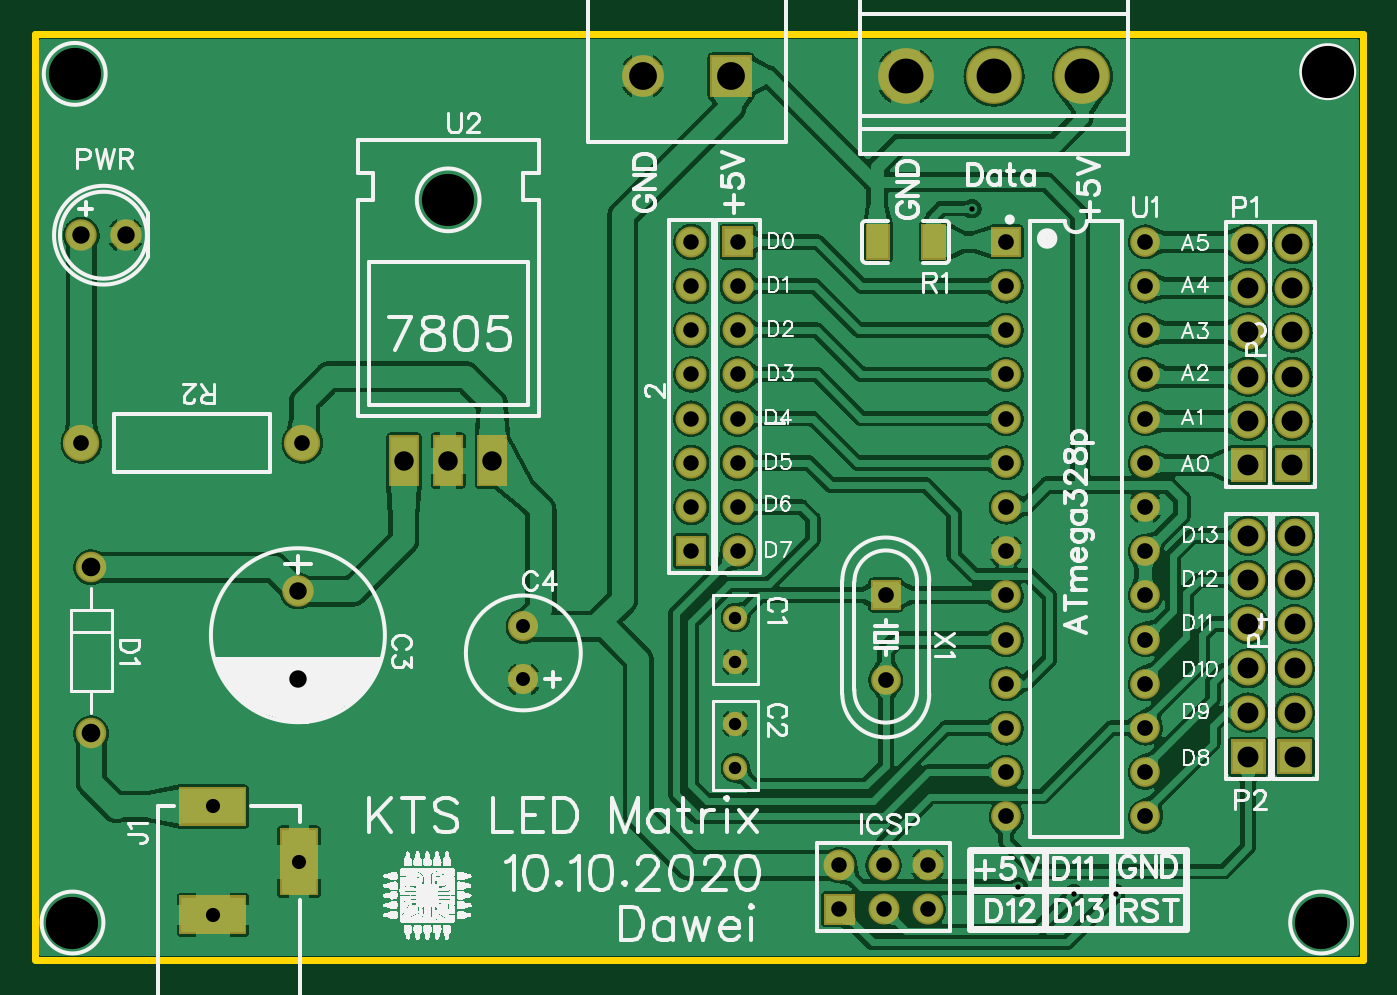
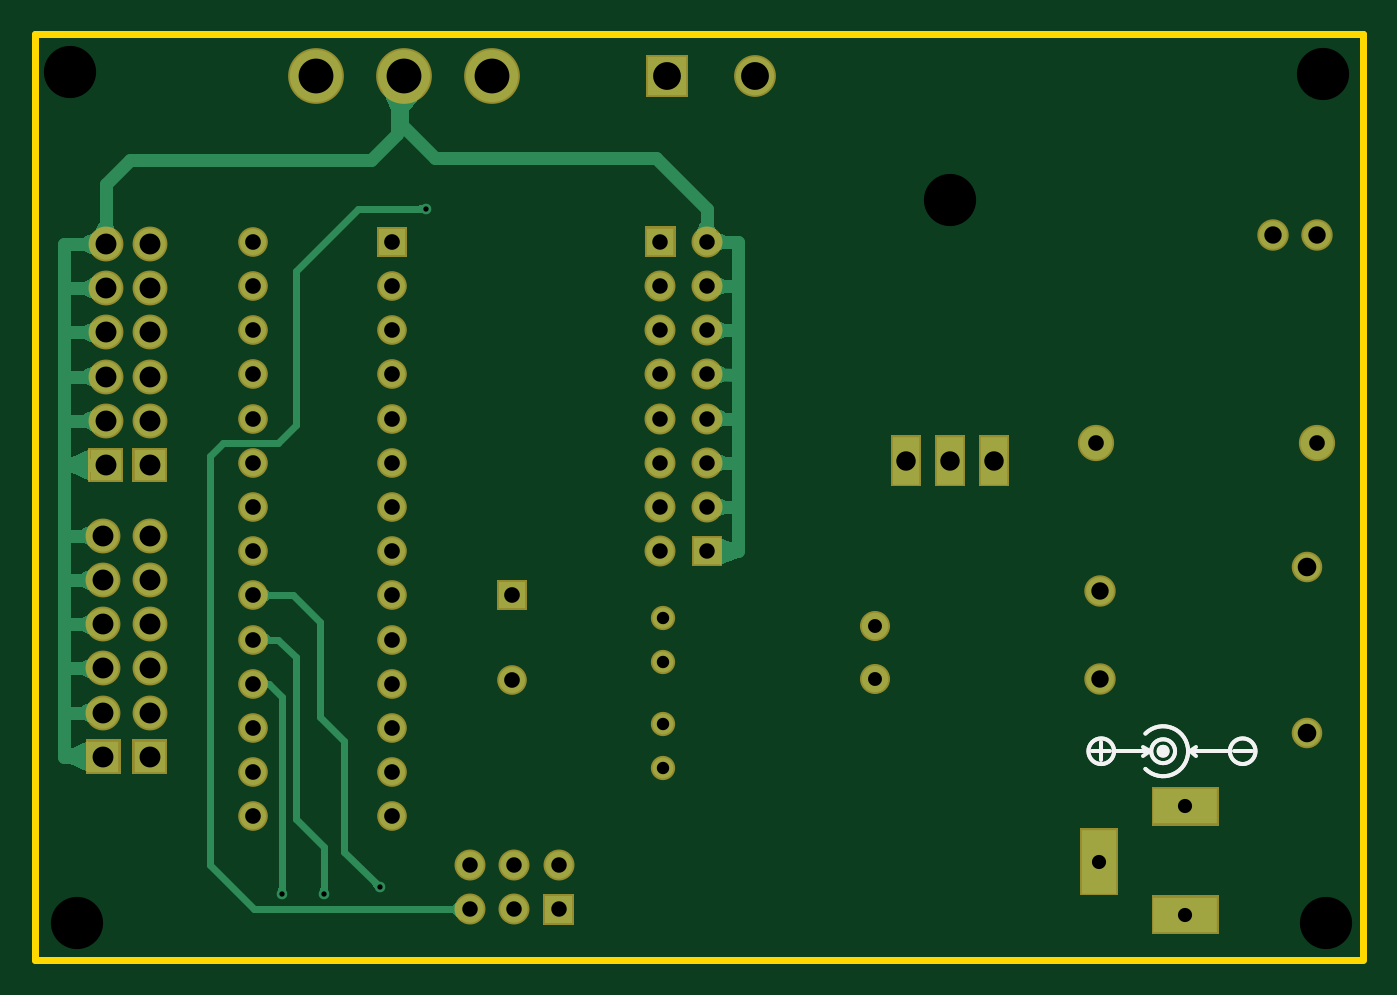
Circuit board: 9 layer files. Board 76.3 x 53.2 mm.
- outline: Gerber_BoardOutline.GKO (495 bytes)
- bottom_copper: Gerber_BottomLayer.GBL (9028 bytes)
- bottom_silk: Gerber_BottomSilkLayer.GBO (1429 bytes)
- bottom_mask: Gerber_BottomSolderMaskLayer.GBS (4189 bytes)
- drill: Gerber_Drill_PTH.DRL (2646 bytes)
- top_copper: Gerber_TopLayer.GTL (287333 bytes)
- paste: Gerber_TopPasteMaskLayer.GTP (615 bytes)
- top_silk: Gerber_TopSilkLayer.GTO (82882 bytes)
- top_mask: Gerber_TopSolderMaskLayer.GTS (4406 bytes)

=== outline: Gerber_BoardOutline.GKO ===
G04 Layer: BoardOutline*
G04 EasyEDA v6.4.7, 2020-09-27T19:17:12+06:30*
G04 5f9934904fa34247908da0985e5d9101,0cefe5c53dde44a4b7081b089a27013d,10*
G04 Gerber Generator version 0.2*
G04 Scale: 100 percent, Rotated: No, Reflected: No *
G04 Dimensions in millimeters *
G04 leading zeros omitted , absolute positions ,3 integer and 3 decimal *
%FSLAX33Y33*%
%MOMM*%
G90*
D02*

%ADD10C,0.381000*%
G54D10*
G01X127Y0D02*
G01X76327Y0D01*
G01X76327Y53213D01*
G01X0Y53213D01*
G01X0Y0D01*

%LPD*%
M00*
M02*

=== bottom_copper: Gerber_BottomLayer.GBL (9028 bytes, source omitted) ===
=== bottom_silk: Gerber_BottomSilkLayer.GBO ===
G04 Layer: BottomSilkLayer*
G04 EasyEDA v6.4.7, 2020-09-27T19:17:12+06:30*
G04 5f9934904fa34247908da0985e5d9101,0cefe5c53dde44a4b7081b089a27013d,10*
G04 Gerber Generator version 0.2*
G04 Scale: 100 percent, Rotated: No, Reflected: No *
G04 Dimensions in millimeters *
G04 leading zeros omitted , absolute positions ,3 integer and 3 decimal *
%FSLAX33Y33*%
%MOMM*%
G90*
D02*

%ADD36C,0.254000*%

%LPD*%
G54D36*
G01X12636Y12255D02*
G01X12255Y12001D01*
G01X14287Y12001D01*
G01X12255Y12001D02*
G01X12636Y11747D01*
G01X11366Y12001D02*
G01X11493Y12128D01*
G01X11620Y12001D01*
G01X11366Y12001D01*
G01X11493Y11874D01*
G01X11620Y12001D01*
G01X9588Y12255D02*
G01X9969Y12001D01*
G01X7683Y12001D01*
G01X9969Y12001D02*
G01X9588Y11747D01*
G01X15557Y12001D02*
G01X14541Y12001D01*
G01X15049Y11493D02*
G01X15049Y12509D01*
G01X7429Y12001D02*
G01X6413Y12001D01*
G75*
G01X12510Y13017D02*
G03X12510Y10986I-1016J-1016D01*
G01*
G75*
G01X12510Y13017D02*
G03X12510Y10986I-1016J-1016D01*
G01*
G75*
G01X12179Y12002D02*
G03X12179Y12002I-686J0D01*
G01*
G75*
G01X11748Y12002D02*
G03X11748Y12002I-254J0D01*
G01*
G75*
G01X15786Y12002D02*
G03X15786Y12002I-737J0D01*
G01*
G75*
G01X7658Y12002D02*
G03X7658Y12002I-737J0D01*
G01*
G75*
G01X12179Y12002D02*
G03X12179Y12002I-686J0D01*
G01*
G75*
G01X11748Y12002D02*
G03X11748Y12002I-254J0D01*
G01*
G75*
G01X15786Y12002D02*
G03X15786Y12002I-737J0D01*
G01*
G75*
G01X7658Y12002D02*
G03X7658Y12002I-737J0D01*
G01*
M00*
M02*

=== bottom_mask: Gerber_BottomSolderMaskLayer.GBS ===
G04 Layer: BottomSolderMaskLayer*
G04 EasyEDA v6.4.7, 2020-09-27T19:17:12+06:30*
G04 5f9934904fa34247908da0985e5d9101,0cefe5c53dde44a4b7081b089a27013d,10*
G04 Gerber Generator version 0.2*
G04 Scale: 100 percent, Rotated: No, Reflected: No *
G04 Dimensions in millimeters *
G04 leading zeros omitted , absolute positions ,3 integer and 3 decimal *
%FSLAX33Y33*%
%MOMM*%
G90*
D02*

%ADD42C,1.727200*%
%ADD43R,1.778000X1.778000*%
%ADD44C,1.778000*%
%ADD45C,2.003196*%
%ADD47C,3.203194*%
%ADD48C,1.803197*%
%ADD49C,2.082800*%
%ADD51C,2.403196*%
%ADD55C,1.752600*%
%ADD57C,1.703197*%
%ADD58C,1.397000*%

%LPD*%
G54D42*
G01X2286Y50927D03*
G01X74295Y51054D03*
G01X2159Y2159D03*
G01X73914Y2159D03*
G01X23749Y43688D03*
G54D43*
G01X37719Y23495D03*
G54D44*
G01X37719Y26035D03*
G01X37719Y28575D03*
G01X37719Y31115D03*
G01X37719Y33655D03*
G01X37719Y36195D03*
G01X37719Y38735D03*
G01X37719Y41275D03*
G54D45*
G01X72390Y24384D03*
G01X72390Y21844D03*
G01X72390Y19304D03*
G01X72390Y16764D03*
G01X72390Y14224D03*
G36*
G01X71389Y10683D02*
G01X71389Y12684D01*
G01X73390Y12684D01*
G01X73390Y10683D01*
G01X71389Y10683D01*
G37*
G01X72263Y41148D03*
G01X72263Y38608D03*
G01X72263Y36068D03*
G01X72263Y33528D03*
G01X72263Y30988D03*
G36*
G01X71262Y27447D02*
G01X71262Y29448D01*
G01X73263Y29448D01*
G01X73263Y27447D01*
G01X71262Y27447D01*
G37*
G54D47*
G01X60198Y50800D03*
G01X55118Y50800D03*
G01X50038Y50800D03*
G54D48*
G01X2667Y41656D03*
G01X5207Y41656D03*
G36*
G01X39497Y40386D02*
G01X39497Y42164D01*
G01X41275Y42164D01*
G01X41275Y40386D01*
G01X39497Y40386D01*
G37*
G54D44*
G01X40386Y38735D03*
G01X40386Y36195D03*
G01X40386Y33655D03*
G01X40386Y31115D03*
G01X40386Y28575D03*
G01X40386Y26035D03*
G01X40386Y23495D03*
G54D49*
G01X15367Y29718D03*
G01X2667Y29718D03*
G36*
G01X38803Y49598D02*
G01X38803Y52001D01*
G01X41206Y52001D01*
G01X41206Y49598D01*
G01X38803Y49598D01*
G37*
G54D51*
G01X34925Y50800D03*
G36*
G01X8293Y1485D02*
G01X8293Y3721D01*
G01X12153Y3721D01*
G01X12153Y1485D01*
G01X8293Y1485D01*
G37*
G36*
G01X8293Y7708D02*
G01X8293Y9944D01*
G01X12153Y9944D01*
G01X12153Y7708D01*
G01X8293Y7708D01*
G37*
G36*
G01X14058Y3721D02*
G01X14058Y7581D01*
G01X16294Y7581D01*
G01X16294Y3721D01*
G01X14058Y3721D01*
G37*
G54D45*
G01X69723Y24384D03*
G01X69723Y21844D03*
G01X69723Y19304D03*
G01X69723Y16764D03*
G01X69723Y14224D03*
G36*
G01X68722Y10683D02*
G01X68722Y12684D01*
G01X70723Y12684D01*
G01X70723Y10683D01*
G01X68722Y10683D01*
G37*
G36*
G01X20350Y27233D02*
G01X20350Y30167D01*
G01X22067Y30167D01*
G01X22067Y27233D01*
G01X20350Y27233D01*
G37*
G36*
G01X22890Y27233D02*
G01X22890Y30167D01*
G01X24607Y30167D01*
G01X24607Y27233D01*
G01X22890Y27233D01*
G37*
G36*
G01X25430Y27233D02*
G01X25430Y30167D01*
G01X27147Y30167D01*
G01X27147Y27233D01*
G01X25430Y27233D01*
G37*
G54D55*
G01X3225Y22580D03*
G01X3225Y13030D03*
G36*
G01X54965Y40424D02*
G01X54965Y42125D01*
G01X56667Y42125D01*
G01X56667Y40424D01*
G01X54965Y40424D01*
G37*
G54D57*
G01X55817Y38735D03*
G01X55817Y36195D03*
G01X55817Y33655D03*
G01X55817Y31115D03*
G01X55817Y28575D03*
G01X55817Y26035D03*
G01X55817Y23495D03*
G01X55817Y20955D03*
G01X55817Y18415D03*
G01X55817Y15875D03*
G01X55817Y13335D03*
G01X55817Y10795D03*
G01X55817Y8255D03*
G01X63816Y41275D03*
G01X63816Y38735D03*
G01X63816Y36195D03*
G01X63816Y33655D03*
G01X63816Y31115D03*
G01X63816Y28575D03*
G01X63816Y26035D03*
G01X63816Y23495D03*
G01X63816Y20955D03*
G01X63816Y18415D03*
G01X63816Y15875D03*
G01X63816Y13335D03*
G01X63816Y10795D03*
G01X63816Y8255D03*
G54D45*
G01X69723Y41148D03*
G01X69723Y38608D03*
G01X69723Y36068D03*
G01X69723Y33528D03*
G01X69723Y30988D03*
G36*
G01X68722Y27447D02*
G01X68722Y29448D01*
G01X70723Y29448D01*
G01X70723Y27447D01*
G01X68722Y27447D01*
G37*
G54D48*
G01X15113Y16129D03*
G01X15113Y21209D03*
G54D42*
G01X28067Y19177D03*
G01X28067Y16129D03*
G36*
G01X48044Y20129D02*
G01X48044Y21831D01*
G01X49745Y21831D01*
G01X49745Y20129D01*
G01X48044Y20129D01*
G37*
G54D57*
G01X48895Y16103D03*
G54D58*
G01X40259Y17145D03*
G01X40259Y19685D03*
G01X40259Y13589D03*
G01X40259Y11049D03*
G54D44*
G01X51308Y5461D03*
G01X51308Y2921D03*
G01X48768Y5461D03*
G01X48768Y2921D03*
G01X46228Y5461D03*
G36*
G01X45339Y2032D02*
G01X45339Y3810D01*
G01X47117Y3810D01*
G01X47117Y2032D01*
G01X45339Y2032D01*
G37*
M00*
M02*

=== drill: Gerber_Drill_PTH.DRL (2646 bytes, source withheld) ===
=== top_copper: Gerber_TopLayer.GTL (287333 bytes, source omitted) ===
=== paste: Gerber_TopPasteMaskLayer.GTP ===
G04 Layer: TopPasteMaskLayer*
G04 EasyEDA v6.4.7, 2020-09-27T19:17:12+06:30*
G04 5f9934904fa34247908da0985e5d9101,0cefe5c53dde44a4b7081b089a27013d,10*
G04 Gerber Generator version 0.2*
G04 Scale: 100 percent, Rotated: No, Reflected: No *
G04 Dimensions in millimeters *
G04 leading zeros omitted , absolute positions ,3 integer and 3 decimal *
%FSLAX33Y33*%
%MOMM*%
G90*
D02*


%LPD*%
G36*
G01X47838Y42225D02*
G01X49038Y42225D01*
G01X49038Y40324D01*
G01X47838Y40324D01*
G01X47838Y42225D01*
G37*
G36*
G01X51038Y42225D02*
G01X52238Y42225D01*
G01X52238Y40324D01*
G01X51038Y40324D01*
G01X51038Y42225D01*
G37*
M00*
M02*

=== top_silk: Gerber_TopSilkLayer.GTO (82882 bytes, source omitted) ===
=== top_mask: Gerber_TopSolderMaskLayer.GTS ===
G04 Layer: TopSolderMaskLayer*
G04 EasyEDA v6.4.7, 2020-09-27T19:17:12+06:30*
G04 5f9934904fa34247908da0985e5d9101,0cefe5c53dde44a4b7081b089a27013d,10*
G04 Gerber Generator version 0.2*
G04 Scale: 100 percent, Rotated: No, Reflected: No *
G04 Dimensions in millimeters *
G04 leading zeros omitted , absolute positions ,3 integer and 3 decimal *
%FSLAX33Y33*%
%MOMM*%
G90*
D02*

%ADD42C,1.727200*%
%ADD43R,1.778000X1.778000*%
%ADD44C,1.778000*%
%ADD45C,2.003196*%
%ADD47C,3.203194*%
%ADD48C,1.803197*%
%ADD49C,2.082800*%
%ADD51C,2.403196*%
%ADD55C,1.752600*%
%ADD57C,1.703197*%
%ADD58C,1.397000*%

%LPD*%
G54D42*
G01X2286Y50927D03*
G01X74295Y51054D03*
G01X2159Y2159D03*
G01X73914Y2159D03*
G01X23749Y43688D03*
G54D43*
G01X37719Y23495D03*
G54D44*
G01X37719Y26035D03*
G01X37719Y28575D03*
G01X37719Y31115D03*
G01X37719Y33655D03*
G01X37719Y36195D03*
G01X37719Y38735D03*
G01X37719Y41275D03*
G54D45*
G01X72390Y24384D03*
G01X72390Y21844D03*
G01X72390Y19304D03*
G01X72390Y16764D03*
G01X72390Y14224D03*
G36*
G01X71389Y10683D02*
G01X71389Y12684D01*
G01X73390Y12684D01*
G01X73390Y10683D01*
G01X71389Y10683D01*
G37*
G01X72263Y41148D03*
G01X72263Y38608D03*
G01X72263Y36068D03*
G01X72263Y33528D03*
G01X72263Y30988D03*
G36*
G01X71262Y27447D02*
G01X71262Y29448D01*
G01X73263Y29448D01*
G01X73263Y27447D01*
G01X71262Y27447D01*
G37*
G54D47*
G01X60198Y50800D03*
G01X55118Y50800D03*
G01X50038Y50800D03*
G54D48*
G01X2667Y41656D03*
G01X5207Y41656D03*
G36*
G01X39497Y40386D02*
G01X39497Y42164D01*
G01X41275Y42164D01*
G01X41275Y40386D01*
G01X39497Y40386D01*
G37*
G54D44*
G01X40386Y38735D03*
G01X40386Y36195D03*
G01X40386Y33655D03*
G01X40386Y31115D03*
G01X40386Y28575D03*
G01X40386Y26035D03*
G01X40386Y23495D03*
G54D49*
G01X15367Y29718D03*
G01X2667Y29718D03*
G36*
G01X38803Y49598D02*
G01X38803Y52001D01*
G01X41206Y52001D01*
G01X41206Y49598D01*
G01X38803Y49598D01*
G37*
G54D51*
G01X34925Y50800D03*
G36*
G01X8293Y1485D02*
G01X8293Y3721D01*
G01X12153Y3721D01*
G01X12153Y1485D01*
G01X8293Y1485D01*
G37*
G36*
G01X8293Y7708D02*
G01X8293Y9944D01*
G01X12153Y9944D01*
G01X12153Y7708D01*
G01X8293Y7708D01*
G37*
G36*
G01X14058Y3721D02*
G01X14058Y7581D01*
G01X16294Y7581D01*
G01X16294Y3721D01*
G01X14058Y3721D01*
G37*
G54D45*
G01X69723Y24384D03*
G01X69723Y21844D03*
G01X69723Y19304D03*
G01X69723Y16764D03*
G01X69723Y14224D03*
G36*
G01X68722Y10683D02*
G01X68722Y12684D01*
G01X70723Y12684D01*
G01X70723Y10683D01*
G01X68722Y10683D01*
G37*
G36*
G01X20350Y27233D02*
G01X20350Y30167D01*
G01X22067Y30167D01*
G01X22067Y27233D01*
G01X20350Y27233D01*
G37*
G36*
G01X22890Y27233D02*
G01X22890Y30167D01*
G01X24607Y30167D01*
G01X24607Y27233D01*
G01X22890Y27233D01*
G37*
G36*
G01X25430Y27233D02*
G01X25430Y30167D01*
G01X27147Y30167D01*
G01X27147Y27233D01*
G01X25430Y27233D01*
G37*
G54D55*
G01X3225Y22580D03*
G01X3225Y13030D03*
G36*
G01X54965Y40424D02*
G01X54965Y42125D01*
G01X56667Y42125D01*
G01X56667Y40424D01*
G01X54965Y40424D01*
G37*
G54D57*
G01X55817Y38735D03*
G01X55817Y36195D03*
G01X55817Y33655D03*
G01X55817Y31115D03*
G01X55817Y28575D03*
G01X55817Y26035D03*
G01X55817Y23495D03*
G01X55817Y20955D03*
G01X55817Y18415D03*
G01X55817Y15875D03*
G01X55817Y13335D03*
G01X55817Y10795D03*
G01X55817Y8255D03*
G01X63816Y41275D03*
G01X63816Y38735D03*
G01X63816Y36195D03*
G01X63816Y33655D03*
G01X63816Y31115D03*
G01X63816Y28575D03*
G01X63816Y26035D03*
G01X63816Y23495D03*
G01X63816Y20955D03*
G01X63816Y18415D03*
G01X63816Y15875D03*
G01X63816Y13335D03*
G01X63816Y10795D03*
G01X63816Y8255D03*
G54D45*
G01X69723Y41148D03*
G01X69723Y38608D03*
G01X69723Y36068D03*
G01X69723Y33528D03*
G01X69723Y30988D03*
G36*
G01X68722Y27447D02*
G01X68722Y29448D01*
G01X70723Y29448D01*
G01X70723Y27447D01*
G01X68722Y27447D01*
G37*
G54D48*
G01X15113Y16129D03*
G01X15113Y21209D03*
G54D42*
G01X28067Y19177D03*
G01X28067Y16129D03*
G36*
G01X48044Y20129D02*
G01X48044Y21831D01*
G01X49745Y21831D01*
G01X49745Y20129D01*
G01X48044Y20129D01*
G37*
G54D57*
G01X48895Y16103D03*
G54D58*
G01X40259Y17145D03*
G01X40259Y19685D03*
G01X40259Y13589D03*
G01X40259Y11049D03*
G36*
G01X47736Y40223D02*
G01X47736Y42326D01*
G01X49138Y42326D01*
G01X49138Y40223D01*
G01X47736Y40223D01*
G37*
G36*
G01X50937Y40223D02*
G01X50937Y42326D01*
G01X52339Y42326D01*
G01X52339Y40223D01*
G01X50937Y40223D01*
G37*
G54D44*
G01X51308Y5461D03*
G01X51308Y2921D03*
G01X48768Y5461D03*
G01X48768Y2921D03*
G01X46228Y5461D03*
G36*
G01X45339Y2032D02*
G01X45339Y3810D01*
G01X47117Y3810D01*
G01X47117Y2032D01*
G01X45339Y2032D01*
G37*
M00*
M02*

